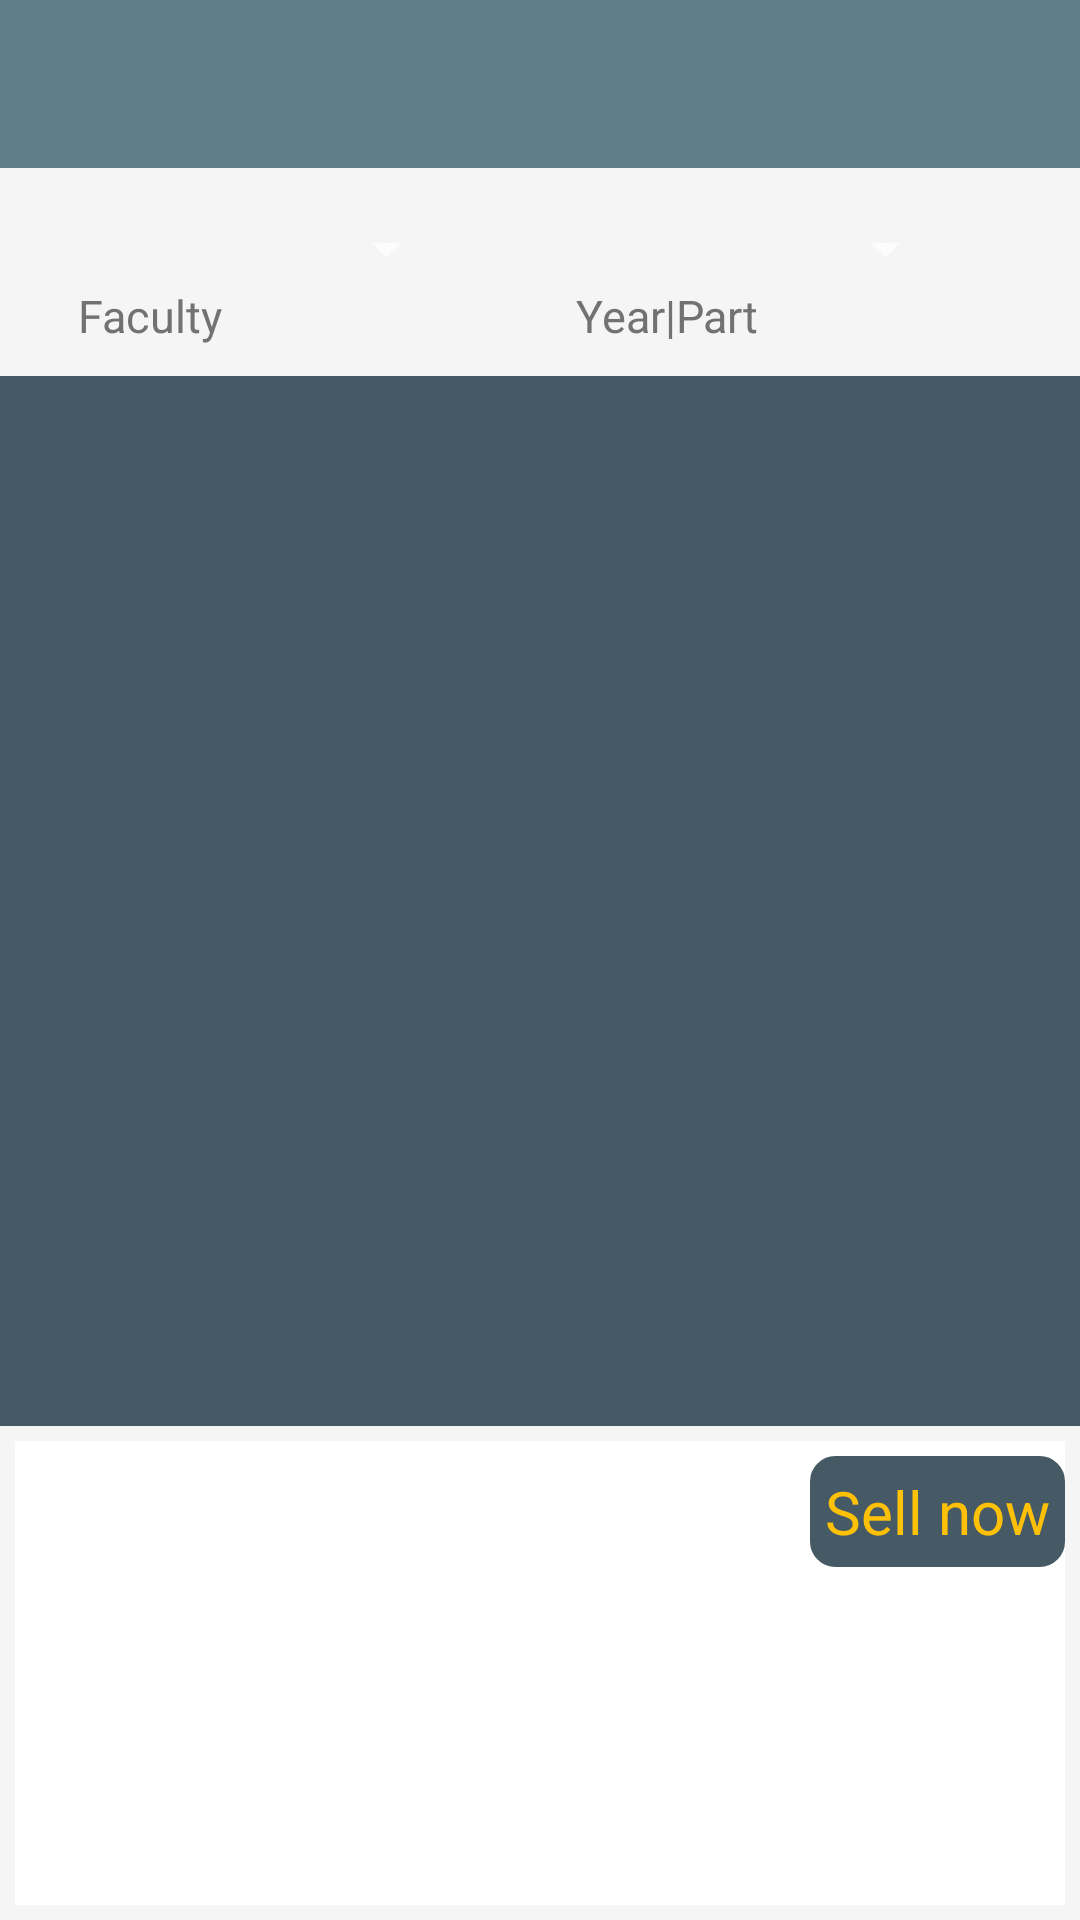

Here is an Android app screen rendered from its layout file. Give the layout XML and the strings, colors and styles it references.
<!-- AndroidManifest.xml: application theme CustomActionBarTheme -->
<!-- res/layout/activity_pre_user_area.xml -->
<?xml version="1.0" encoding="utf-8"?>
<LinearLayout xmlns:android="http://schemas.android.com/apk/res/android"
    xmlns:tools="http://schemas.android.com/tools"
    android:layout_width="match_parent"
    android:layout_height="match_parent"
    android:background="#f5f5f5"
    android:orientation="vertical"
    tools:context="com.comlu.foodnepal.easyreadmvp.PreUserArea">

    <include
        android:id="@+id/app_bar"
        layout="@layout/app_bar" />

    <LinearLayout
        android:layout_width="match_parent"
        android:layout_height="wrap_content"
        android:layout_marginTop="5dp"
        android:orientation="horizontal"
        android:padding="10dp">

        <LinearLayout
            android:layout_width="wrap_content"
            android:layout_height="wrap_content"
            android:layout_weight="1"
            android:layout_marginLeft="8dp"
            android:orientation="vertical">

            <Spinner
                android:id="@+id/spinner1"
                android:layout_width="135dp"
                android:layout_height="wrap_content"
                android:layout_alignParentLeft="true"
                android:layout_alignParentStart="true"
                android:layout_alignParentTop="true" />

            <TextView
                android:layout_width="wrap_content"
                android:layout_height="wrap_content"
                android:layout_gravity="center_vertical"
                android:paddingLeft="8dp"
                android:text="Faculty"
                android:textColor="@color/colorTextSecondary2"
                android:textSize="15sp" />

        </LinearLayout>

        <LinearLayout
            android:layout_width="wrap_content"
            android:layout_height="wrap_content"
            android:layout_weight="1"
            android:orientation="vertical">


            <Spinner
                android:id="@+id/spinner2"
                android:layout_width="135dp"
                android:layout_height="wrap_content"
                android:layout_alignParentLeft="true"
                android:layout_alignParentStart="true"
                android:layout_alignParentTop="true" />

            <TextView
                android:layout_width="wrap_content"
                android:layout_height="wrap_content"
                android:layout_gravity="center_vertical"
                android:paddingLeft="8dp"
                android:text="Year|Part"
                android:textColor="@color/colorTextSecondary2"
                android:textSize="15sp" />
        </LinearLayout>


    </LinearLayout>

    <ExpandableListView
        android:id="@+id/expandableListView_search"
        android:layout_width="match_parent"
        android:layout_height="350dp"
        android:layout_alignParentLeft="true"
        android:layout_below="@+id/app_bar"
        android:layout_margin="0dp"
        android:background="@color/colorPrimaryDark"
        android:padding="0dp">

    </ExpandableListView>

    <RelativeLayout
        android:layout_width="wrap_content"
        android:layout_height="wrap_content"
        android:layout_margin="5dp"
        android:layout_weight="1"
        android:background="#ffffff">

        <TextView
            android:layout_width="wrap_content"
            android:layout_height="wrap_content"
            android:layout_alignParentRight="true"
            android:layout_centerHorizontal="true"
            android:layout_marginTop="5dp"
            android:padding="5dp"
            android:text="Sell now"
            android:id="@+id/tv_sell_now"
            android:background="@drawable/rounded_corner_for_sell_button"
            android:textColor="@color/colorAccent"
            android:textSize="20sp">

        </TextView>
    </RelativeLayout>
</LinearLayout>
<!-- res/layout/app_bar.xml (included above) -->
<?xml version="1.0" encoding="utf-8"?>
<android.support.v7.widget.Toolbar xmlns:android="http://schemas.android.com/apk/res/android"
    xmlns:app="http://schemas.android.com/apk/res-auto"
    android:layout_width="match_parent"
    android:layout_height="wrap_content"
    android:padding="15dp"
    android:gravity="center"
    android:background="@color/colorPrimary"
    app:popupTheme="@style/ThemeOverlay.AppCompat.Dark"
    app:theme="@style/CustomToolBarTheme">


</android.support.v7.widget.Toolbar>
<!-- resources referenced by this layout -->
<resources>
  <color name="colorAccent">#FFC107</color>
  <color name="colorPrimary">#607D8B</color>
  <color name="colorPrimaryDark">#455A64</color>
  <color name="colorTextSecondary2">#727272</color>
  <!-- drawable rounded_corner_for_sell_button (drawable-v21) -->
  <?xml version="1.0" encoding="utf-8"?>
  <shape xmlns:android="http://schemas.android.com/apk/res/android" >
      <stroke
          android:width="1dp"
          android:color="@color/colorPrimaryDark" />
  
      <solid android:color="@color/colorPrimaryDark" />
  
      <padding
          android:left="1dp"
          android:right="1dp"
          android:top="1dp" />
  
      <corners android:radius="8dp" />
  </shape>
  <style name="CustomToolBarTheme" parent="ThemeOverlay.AppCompat.Light">
  
          <item name="android:textColorPrimary">@color/colorTextPrimary</item>
          <item name="android:textColorSecondary">@color/colorTextSecondary</item>
  
      </style>
  <style name="CustomActionBarTheme" parent="CustomActionBarTheme.Base">
  
          
          
          
          
  
          
          
  
      </style>
  <color name="colorTextPrimary">#212121</color>
  <color name="colorTextSecondary">#FFC107</color>
  <style name="CustomActionBarTheme.Base" parent="Theme.AppCompat.NoActionBar">
  
          
  
          <item name="colorPrimary">@color/colorPrimary</item>
          <item name="colorPrimaryDark">@color/colorPrimaryDark</item>
          <item name="colorAccent">@color/colorAccent</item>
  
  
      </style>
</resources>
